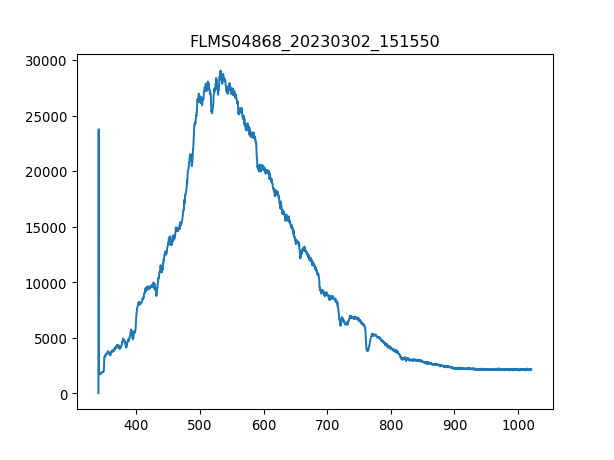

The data file committed next to this chart (first rows):
3.403980399999999804e+02, 1.581879310344827516e+01
3.407779787842517294e+02, 2.376660672413793145e+04
3.411578753728139191e+02, 1.841759482758620607e+03
3.415377297593970525e+02, 1.780744137931034402e+03
3.419175419377116327e+02, 1.778484310344827691e+03
3.422973119014679924e+02, 1.724248448275862074e+03
3.426770396443767481e+02, 1.783003965517241340e+03
3.430567251601482894e+02, 1.783003965517241340e+03
3.434363684424930625e+02, 1.877916724137930942e+03
3.438159694851215704e+02, 1.796562931034482745e+03
3.441955282817443162e+02, 1.801082586206896622e+03
3.445750448260716894e+02, 1.749106551724137944e+03
3.449545191118141361e+02, 1.821421034482758614e+03
3.453339511326822162e+02, 1.823680862068965553e+03
3.457133408823863761e+02, 1.850798793103448361e+03
3.460926883546370050e+02, 1.893735517241379284e+03
3.464719935431446629e+02, 1.871137241379310353e+03
3.468512564416197392e+02, 1.875656896551724230e+03
3.472304770437727939e+02, 1.954750862068965489e+03
3.476096553433141594e+02, 1.932152586206896558e+03
3.479887913339544525e+02, 1.934412413793103497e+03
3.483678850094040058e+02, 1.990908103448275824e+03
3.487469363633733224e+02, 1.961530344827586305e+03
3.491259453895728484e+02, 2.286945517241379093e+03
3.495049120817131438e+02, 3.039468103448275997e+03
3.498838364335046549e+02, 3.211215000000000146e+03
3.502627184386577710e+02, 3.267710689655172246e+03
3.506415580908830520e+02, 3.238332931034482954e+03
3.510203553838908306e+02, 3.242852586206896376e+03
3.513991103113916665e+02, 3.407820000000000164e+03
3.517778228670960630e+02, 3.421378965517241340e+03
3.521564930447144093e+02, 3.425898620689655218e+03
3.525351208379572086e+02, 3.376182413793103478e+03
3.529137062405348502e+02, 3.432678103448276033e+03
3.532922492461578940e+02, 3.432678103448276033e+03
3.536707498485368433e+02, 3.380702068965517356e+03
3.540492080413820304e+02, 3.532110517241379512e+03
3.544276238184040153e+02, 3.629283103448276051e+03
3.548059971733132443e+02, 3.708377068965517083e+03
3.551843280998201067e+02, 3.649621551724138044e+03
3.555626165916351624e+02, 3.663180517241379221e+03
3.559408626424688578e+02, 3.717416379310344837e+03
3.563190662460316389e+02, 3.624763448275862174e+03
3.566972273960340090e+02, 3.746794137931034584e+03
3.570753460861864710e+02, 3.536630172413792934e+03
3.574534223101993007e+02, 3.529850689655172573e+03
3.578314560617831717e+02, 3.421378965517241340e+03
3.582094473346484733e+02, 3.387481551724137717e+03
3.585873961225056519e+02, 3.398780689655172409e+03
3.589653024190650967e+02, 3.340025172413792916e+03
3.593431662180374815e+02, 3.371662758620689601e+03
3.597209875131331387e+02, 3.416859310344827463e+03
3.600987662980625146e+02, 3.536630172413792934e+03
3.604765025665361122e+02, 3.617983965517241359e+03
3.608541963122644347e+02, 3.733235172413792952e+03
3.612318475289579283e+02, 3.712896724137930960e+03
3.616094562103269823e+02, 3.663180517241379221e+03
3.619870223500821567e+02, 3.688038620689655090e+03
3.623645459419338408e+02, 3.629283103448276051e+03
3.627420269795925947e+02, 3.658660862068965343e+03
3.631194654567688076e+02, 3.685778793103448152e+03
... 1,987 more rows
